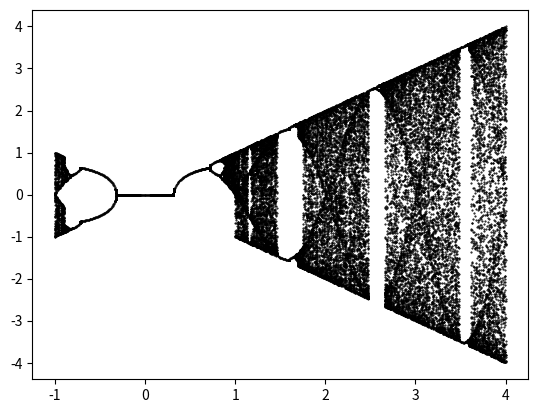

Source code (Python):
import numpy as np
import matplotlib.pyplot as plt

rs=np.linspace(-1,4,1000)
N=500
r=0.5
x=.5+np.zeros(N)
endcap=np.arange(round(N*.9),N)
for ri in range(len(rs)):
    for n in range(N-1):
        x[n+1]=rs[ri]*np.sin(np.pi*x[n])
    u=np.unique(x[endcap])
    r=rs[ri]*np.ones(len(u))
    plt.plot(r,u,'k.',markersize=1)
plt.show()







